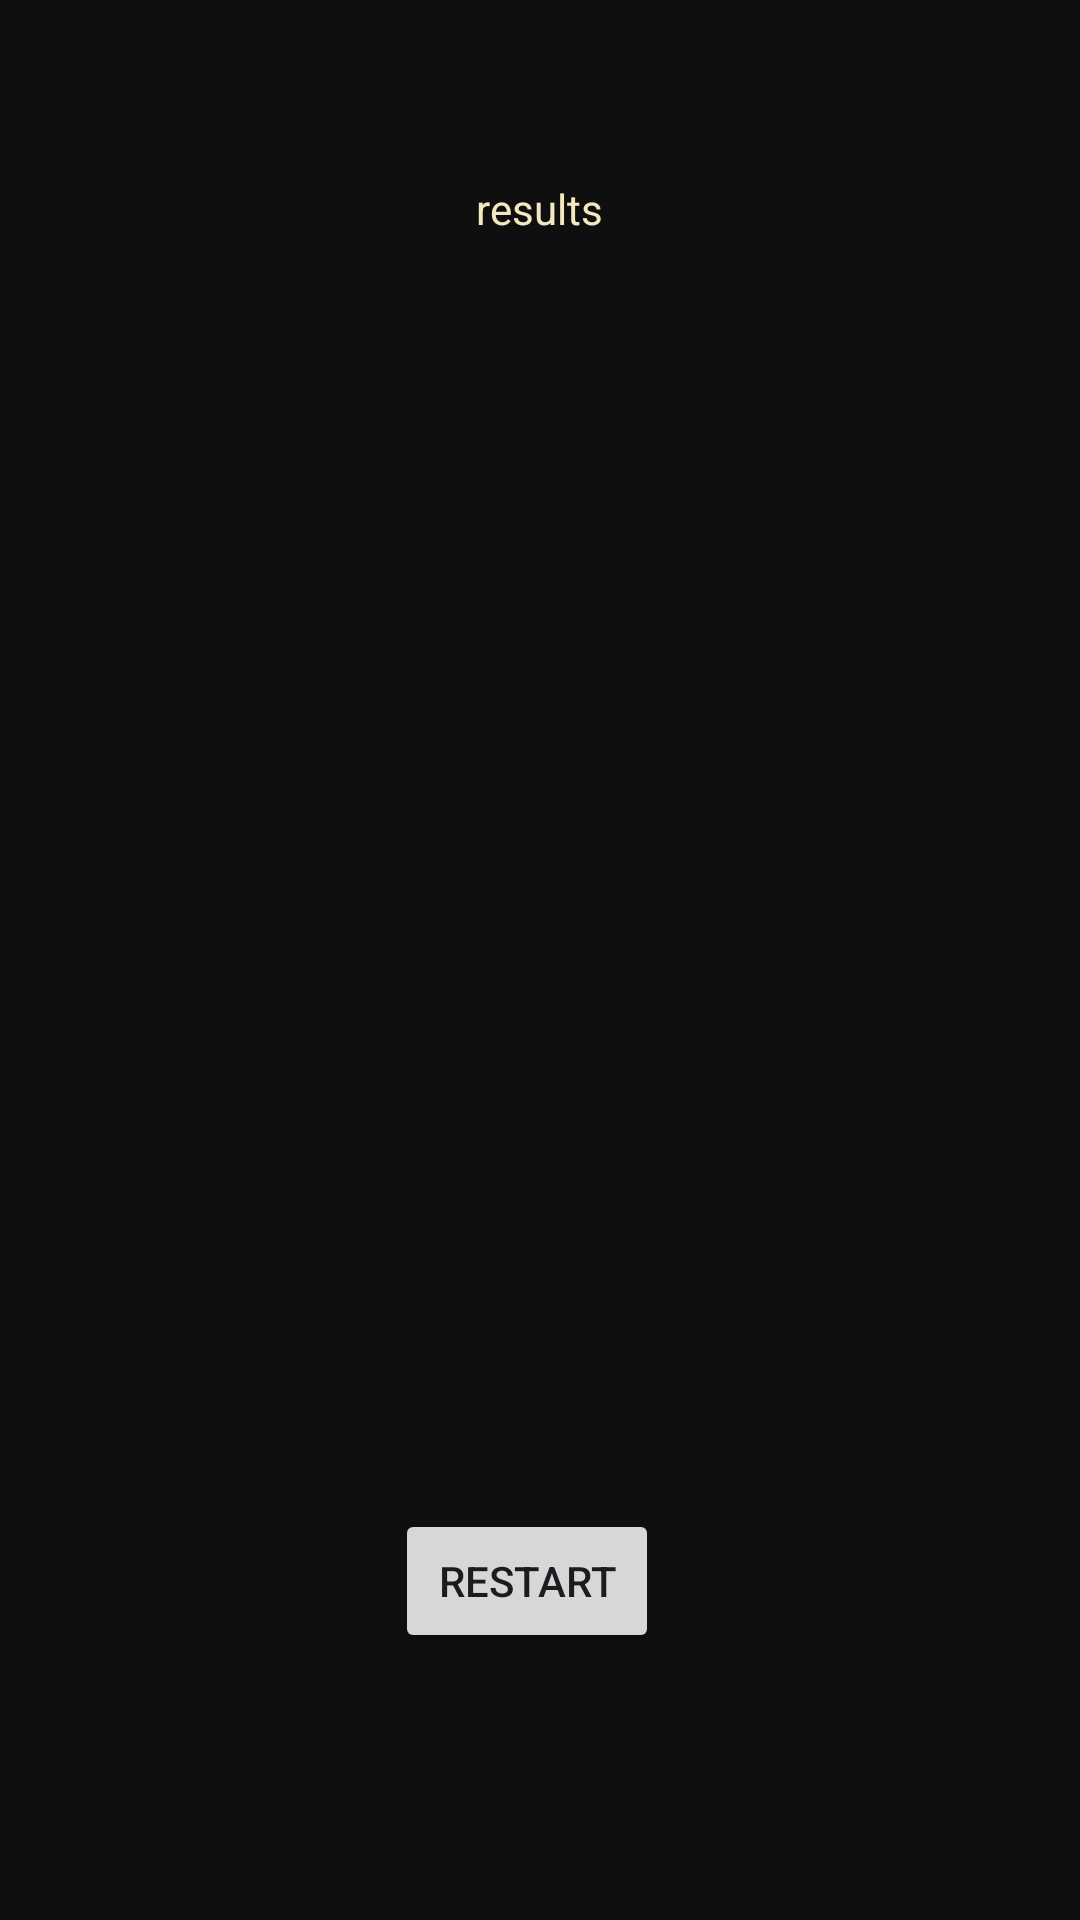

Write the Android layout XML for this screen, with the resource values it uses.
<!-- AndroidManifest.xml: application theme Theme.IceTask6imad -->
<!-- res/layout/activity_result.xml -->
<?xml version="1.0" encoding="utf-8"?>
<androidx.constraintlayout.widget.ConstraintLayout xmlns:android="http://schemas.android.com/apk/res/android"
    xmlns:app="http://schemas.android.com/apk/res-auto"
    xmlns:tools="http://schemas.android.com/tools"
    android:layout_width="match_parent"
    android:layout_height="match_parent"
    android:background="#0f0f0f" >

    <TextView
        android:id="@+id/resultView"
        android:layout_width="294dp"
        android:layout_height="395dp"
        android:layout_marginStart="96dp"
        android:layout_marginTop="60dp"
        android:layout_marginEnd="97dp"
        android:text="results"
        android:textColor="#f4e8c1"
        android:textAlignment="center"
        app:layout_constraintEnd_toEndOf="parent"
        app:layout_constraintStart_toStartOf="parent"
        app:layout_constraintTop_toTopOf="parent" />

    <Button
        android:id="@+id/restartButton"
        android:layout_width="wrap_content"
        android:layout_height="wrap_content"
        android:layout_marginStart="156dp"
        android:layout_marginEnd="165dp"
        android:layout_marginBottom="89dp"
        android:text="restart"
        app:layout_constraintBottom_toBottomOf="parent"
        app:layout_constraintEnd_toEndOf="parent"
        app:layout_constraintStart_toStartOf="parent" />

</androidx.constraintlayout.widget.ConstraintLayout>
<!-- resources referenced by this layout -->
<resources>
  <style name="Theme.IceTask6imad" parent="Base.Theme.IceTask6imad" />
  <style name="Base.Theme.IceTask6imad" parent="Theme.Material3.DayNight.NoActionBar">
          
          
      </style>
</resources>
